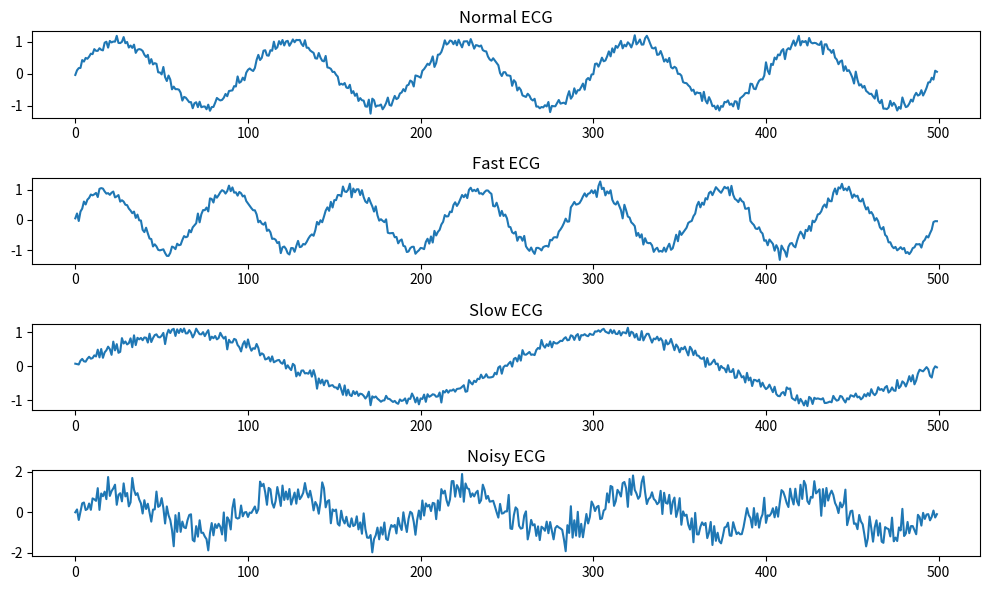
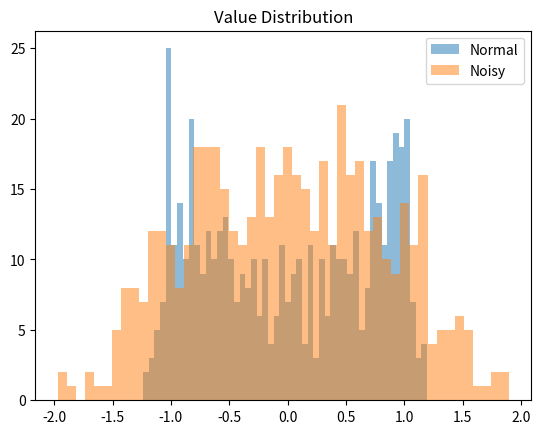

Here is the Python script that generated these plots, in order:
print("jai guru ji")
import numpy as np

a= np.array([1,2,3])
print(a*2)

import numpy as np
import matplotlib.pyplot as plt
SHOW_FAKE_ECG= False

#create time axis
t= np.linspace(0,1,500)


#create fake ECG-like signal
signal= np.sin(2 * np.pi * 5 * t) + 0.1 * np.random.randn(500)

if SHOW_FAKE_ECG:
    plt.plot(t,signal)
    plt.xlabel("Time")
    plt.ylabel("Voltage")
    plt.title("Fake ECG")

plt.show()



# -------- MULTICLASS ECG SIGNALS ---------
def generate_ecg(freq, noise_level):
    t= np.linspace(0,1,500)
    clean= np.sin(2* np.pi* freq * t)
    noise= noise_level * np.random.randn(500)
    return clean + noise

normal_ecg= generate_ecg(freq=5, noise_level=0.1)
fast_ecg= generate_ecg(freq=7, noise_level=0.1)
slow_ecg= generate_ecg(freq=2, noise_level=0.1)
noisy_ecg= generate_ecg(freq=5, noise_level=0.4)

plt.figure(figsize=(10,6))

plt.subplot(4,1,1)
plt.plot(normal_ecg)
plt.title("Normal ECG")

plt.subplot(4,1,2)
plt.plot(fast_ecg)
plt.title("Fast ECG")

plt.subplot(4,1,3)
plt.plot(slow_ecg)
plt.title("Slow ECG")

plt.subplot(4,1,4)
plt.plot(noisy_ecg)
plt.title("Noisy ECG")

plt.tight_layout()
plt.show()

np.random.seed(0)
def noise_score(signal):
    return np.std(np.diff(signal))

#Diagnostic plot
plt.hist(normal_ecg, bins=50, alpha=0.5, label="Normal")
plt.hist(noisy_ecg, bins=50, alpha=0.5, label="Noisy")
plt.legend()
plt.title("Value Distribution")
plt.show()

print("Normal:", noise_score(normal_ecg))
print("Fast:", noise_score(fast_ecg))
print("Slow:", noise_score(slow_ecg))
print("Noisy:", noise_score(noisy_ecg))

def classify(signal, threshold=0.25):
    return "Noisy" if noise_score(signal) > threshold else "Clean"

print(classify(normal_ecg))
print(classify(noisy_ecg))

noice_score = np.std(np.diff(signal))
print("hainnnn jii")
